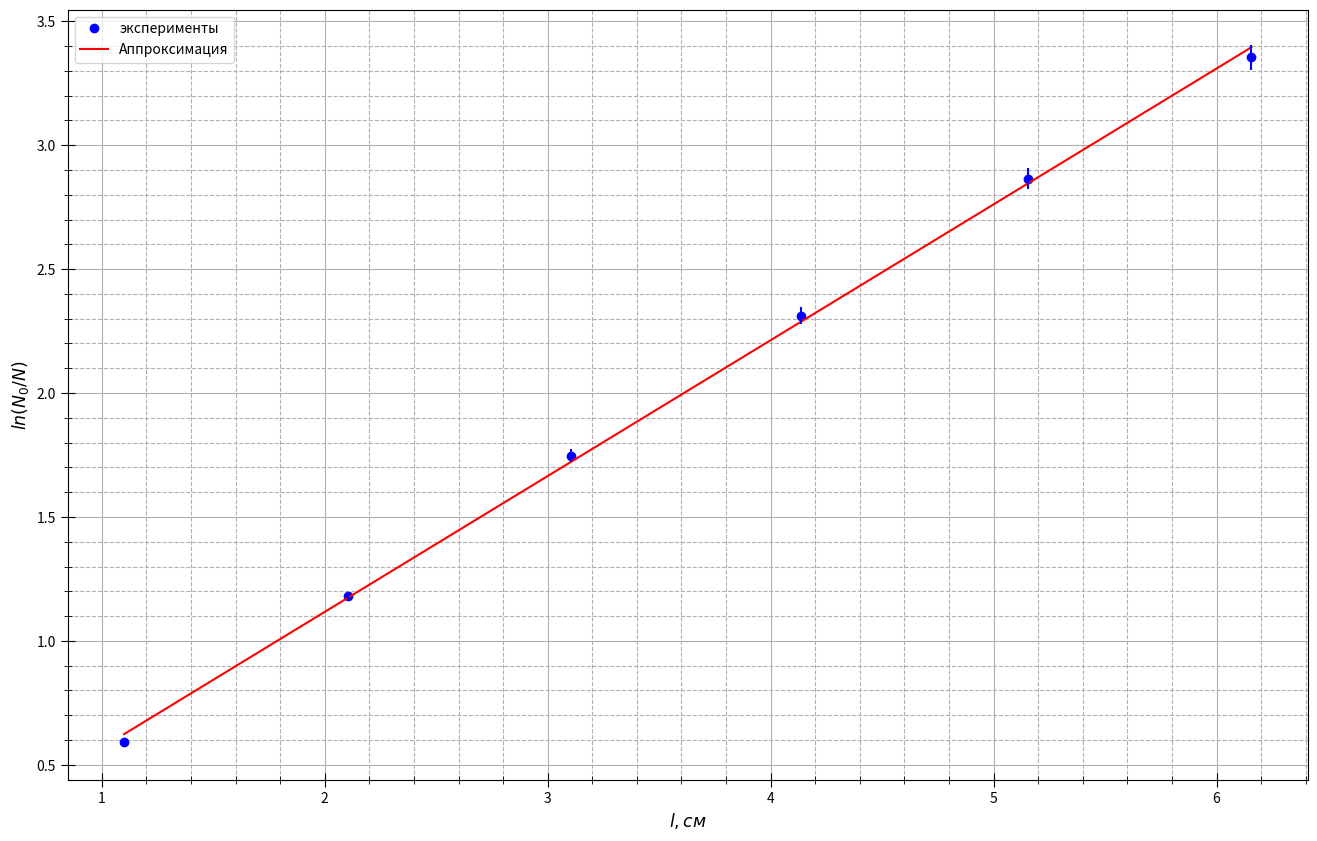

Python code for this plot:
import numpy as np
import matplotlib.pyplot as plt
from statistics import mean

fig, ax = plt.subplots(figsize = (16, 10), dpi=400) #настройка картинки

x = [1.1, 2.102, 3.106, 4.136, 5.156, 6.156]

y = [0.590277497659673, 1.18101688856228, 1.74675848841183, 2.31148158961586, 2.86477015601557, 3.35522690800543]

yerr = []

for i in range(len(y)):
    yerr.append(y[i] * 0.015)
    

ax.set_xlabel(r"$l, см$", fontsize=12.5)
ax.set_ylabel(r"$ln(N_0/N)$", fontsize=12.5)
#ax.set_title(r"$r^2=f(m)$", fontsize=15)#название графика

t= np.polyfit(x, y, 1) #аппроксимация
f = np.poly1d(t)

ax.xaxis.set_minor_locator(plt.MultipleLocator(0.2)) #ticks
ax.yaxis.set_minor_locator(plt.MultipleLocator(0.1))
plt.tick_params(axis='both', which='major', direction='inout', length=10)
plt.tick_params(axis='both', which='minor', direction='inout', length=6)

ax.grid(which='major', linestyle='-') #сетка
ax.grid(which='minor', linestyle='--')

ax.plot(x, y, linestyle="None", marker='o', color="b", label = "эксперименты") #график
ax.plot(x, f(x), linestyle="-", marker='None', color="r", label = "Аппроксимация") #график

plt.errorbar(x, y, yerr=yerr, fmt='None', ecolor='b')#кресты погрешностей на графике

#plt.xlim(0.8, 5.2)
#plt.ylim(7, 44)

ax.legend()
print(f)

x1 = x
y1 = y
avgx= mean(x1)
avgy=mean(y1)
x_2 =[0] * len(x1)
y_2=[0] * len(y1)
for i in range(len(x1)):
    x_2[i]=x1[i]**2
for i in range(len(x1)):
    y_2[i]=y1[i]**2
avgx2=mean(x_2)
avgy2=mean(y_2)
sigma=(((avgy2 - avgy**2)/(avgx2-avgx**2)-(0.548)**2)/(len(x1)))**0.5
print(sigma)#абсолютная погрешность
print(sigma/(0.548))#относительная погрешность


fig.savefig("fe.png") #сохранение